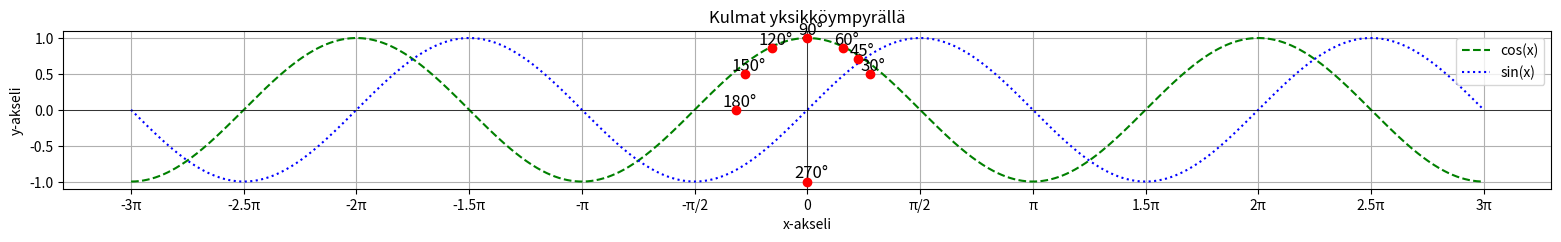

Write the Python code that produced this figure.
import numpy as np
import matplotlib.pyplot as plt


angles_deg = [30, 45, 60, 90, 120, 150, 180, 270]


angles_rad = np.radians(angles_deg)


x = np.cos(angles_rad)
y = np.sin(angles_rad)


theta = np.linspace(-3 * np.pi, 3 * np.pi, 1000)
x_unit_circle = np.cos(theta)
y_unit_circle = np.sin(theta)


plt.figure(figsize=(19.2, 14.4))
plt.plot(theta, x_unit_circle, color='green', linestyle='--', label='cos(x)')
plt.plot(theta, y_unit_circle, color='blue', linestyle=':', label='sin(x)')
plt.scatter(x, y, color='red', zorder=5)


for i, angle in enumerate(angles_deg):
    plt.text(x[i] + 0.05, y[i] + 0.05, f'{angle}°', fontsize=12, ha='center')


plt.legend(loc='upper right')


plt.xlabel('x-akseli')
plt.ylabel('y-akseli')
plt.title('Kulmat yksikköympyrällä')


plt.axhline(0, color='black',linewidth=0.5)
plt.axvline(0, color='black',linewidth=0.5)
plt.gca().set_aspect('equal', adjustable='box')

def format_pi_ticks(val):
    if val == 0:
        return '0'
    elif val == np.pi:
        return 'π'
    elif val == -np.pi:
        return '-π'
    elif val == np.pi/2:
        return 'π/2'
    elif val == -np.pi/2:
        return '-π/2'
    elif val == 2*np.pi:
        return '2π'
    elif val == -2*np.pi:
        return '-2π'
    elif val == 3*np.pi:
        return '3π'
    elif val == -3*np.pi:
        return '-3π'
    else:
        return f'{val/np.pi:.1f}π'


plt.xticks(np.arange(-3*np.pi, 3.1*np.pi, np.pi/2),
           labels=[format_pi_ticks(i) for i in np.arange(-3*np.pi, 3.1*np.pi, np.pi/2)])

plt.yticks(np.arange(-1, 1.2, 0.5), labels=[f'{i}' for i in np.arange(-1, 1.2, 0.5)])


plt.grid(True)


plt.show()
